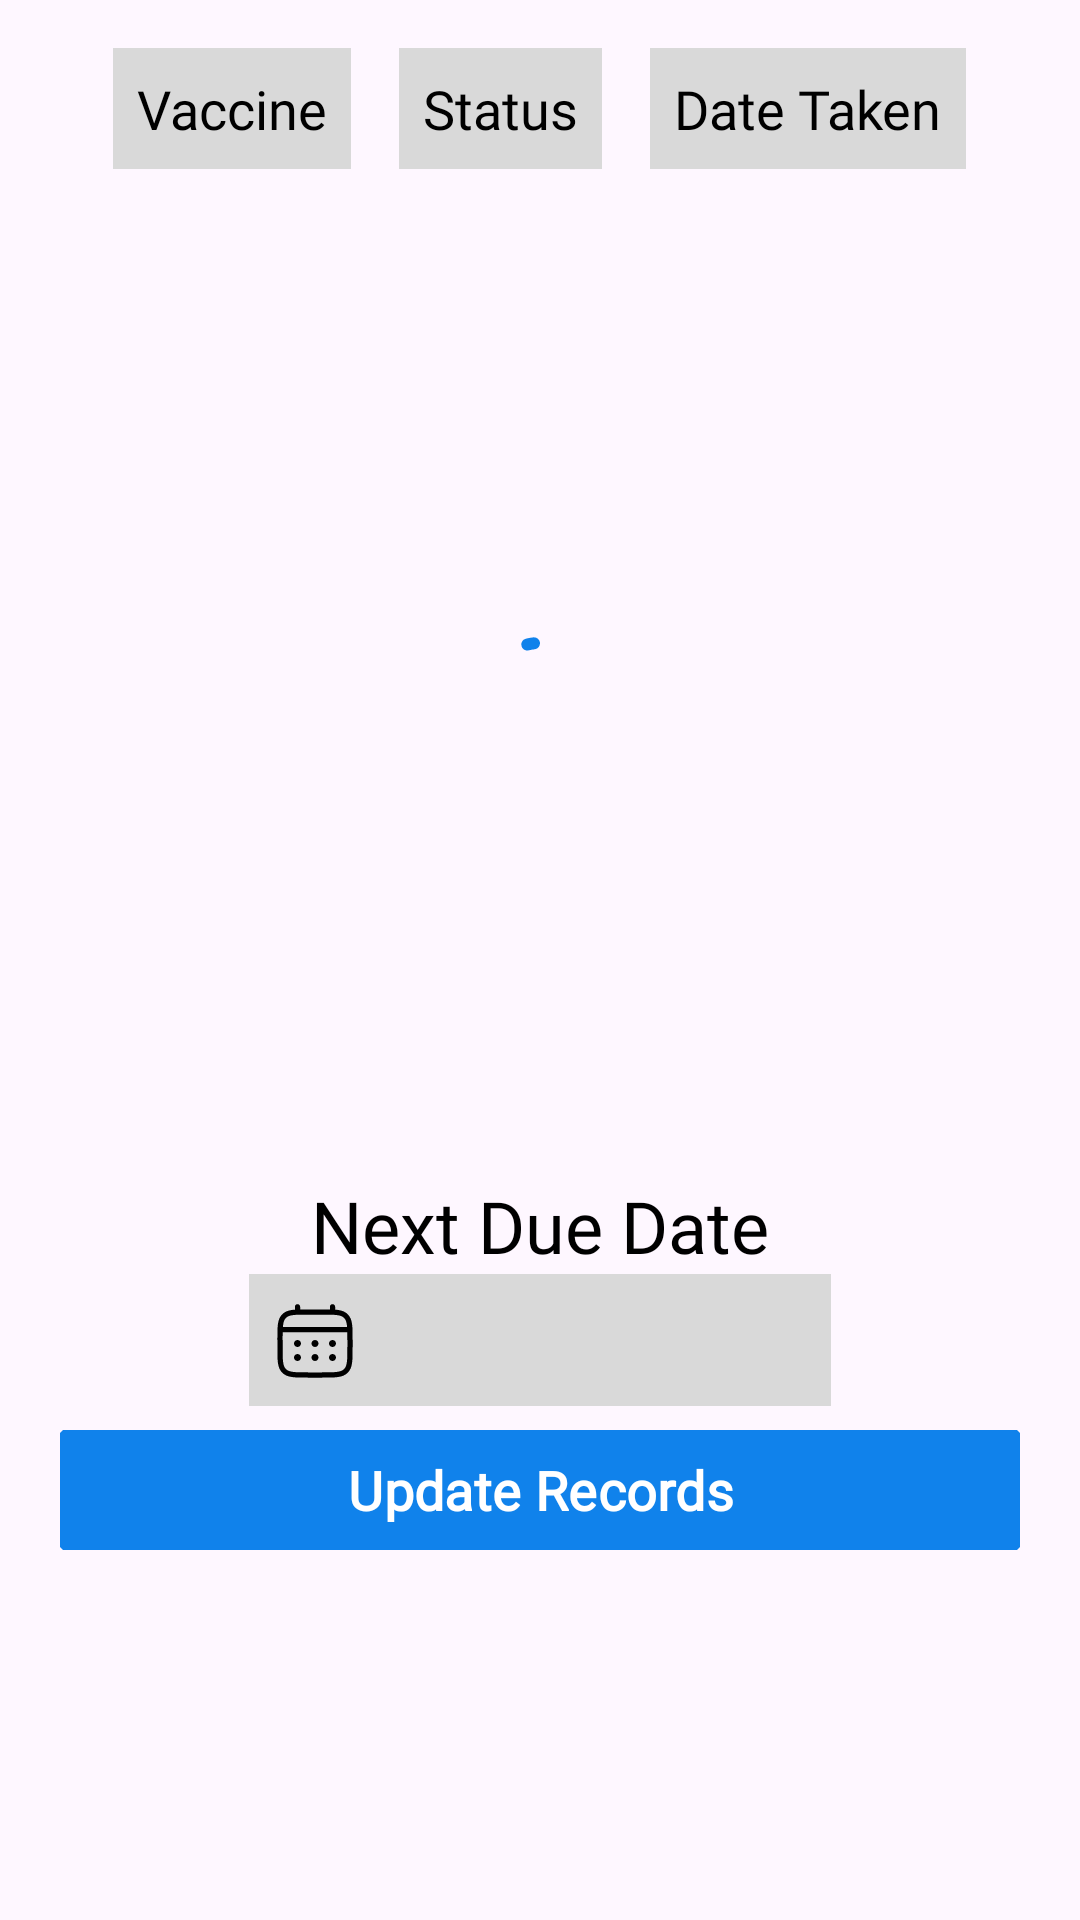

Write the Android layout XML for this screen, with the resource values it uses.
<!-- AndroidManifest.xml: application theme Theme.Warsan -->
<!-- res/layout/fragment_six_to_twelve_months.xml -->
<?xml version="1.0" encoding="utf-8"?>
<LinearLayout xmlns:android="http://schemas.android.com/apk/res/android"
    xmlns:app="http://schemas.android.com/apk/res-auto"
    xmlns:tools="http://schemas.android.com/tools"
    android:layout_width="match_parent"
    android:layout_height="match_parent"
    android:orientation="vertical"
    tools:context=".children.immunization.SixToTwelveMonthsFragment">

    <LinearLayout
        android:layout_width="wrap_content"
        android:layout_height="wrap_content"
        android:layout_gravity="center_horizontal"
        android:layout_margin="8dp"
        android:orientation="horizontal">

        <TextView
            android:layout_width="wrap_content"
            android:layout_height="wrap_content"
            android:layout_margin="8dp"
            android:background="#D9D9D9"
            android:fontFamily="@font/poppins_regular"
            android:padding="8dp"
            android:text="@string/vaccine"
            android:textColor="@color/black"
            android:textSize="18sp" />

        <TextView
            android:layout_width="wrap_content"
            android:layout_height="wrap_content"
            android:layout_margin="8dp"
            android:background="#D9D9D9"
            android:fontFamily="@font/poppins_regular"
            android:padding="8dp"
            android:text="@string/status"
            android:textColor="@color/black"
            android:textSize="18sp" />

        <TextView
            android:layout_width="wrap_content"
            android:layout_height="wrap_content"
            android:layout_margin="8dp"
            android:background="#D9D9D9"
            android:fontFamily="@font/poppins_regular"
            android:padding="8dp"
            android:text="@string/date_taken"
            android:textColor="@color/black"
            android:textSize="18sp" />
    </LinearLayout>

    <FrameLayout
        android:layout_width="match_parent"
        android:layout_height="320dp"
        android:layout_gravity="center_horizontal">

        <androidx.recyclerview.widget.RecyclerView
            android:id="@+id/rvSixToTwelveMonths"
            android:layout_width="match_parent"
            android:layout_height="match_parent"
            android:layout_gravity="center_horizontal"
            android:orientation="vertical"
            app:layoutManager="androidx.recyclerview.widget.LinearLayoutManager"
            tools:listitem="@layout/item_immunization_details" />

        <com.google.android.material.progressindicator.CircularProgressIndicator
            android:id="@+id/sixToTwelveCircularProgressIndicator"
            android:layout_width="32dp"
            android:layout_height="32dp"
            android:layout_gravity="center_horizontal|center_vertical"
            android:indeterminate="true" />

    </FrameLayout>

    <LinearLayout
        android:layout_width="wrap_content"
        android:layout_height="wrap_content"
        android:layout_gravity="center_horizontal"
        android:orientation="vertical">

        <TextView
            android:layout_width="wrap_content"
            android:layout_height="wrap_content"
            android:layout_gravity="center_horizontal"
            android:fontFamily="@font/poppins_medium"
            android:text="@string/next_due_date"
            android:textColor="@color/black"
            android:textSize="24sp" />

        <LinearLayout
            android:layout_width="wrap_content"
            android:layout_height="wrap_content"
            android:layout_gravity="center_horizontal"
            android:background="#D9D9D9"
            android:orientation="horizontal">

            <ImageView
                android:id="@+id/tvNextDueDate"
                android:layout_width="wrap_content"
                android:layout_height="wrap_content"
                android:padding="8dp"
                android:src="@drawable/icon_calendar" />

            <TextView
                android:id="@+id/txtVNextDueDate"
                android:layout_width="150dp"
                android:layout_height="wrap_content"
                android:layout_gravity="center_vertical|center_horizontal"
                android:fontFamily="@font/poppins_regular"
                android:gravity="center"
                android:padding="8dp"
                android:textColor="@color/black" />
        </LinearLayout>

    </LinearLayout>

    <com.google.android.material.button.MaterialButton
        android:id="@+id/btLogin"
        android:layout_width="320dp"
        android:layout_height="wrap_content"
        android:layout_gravity="center_horizontal|bottom"
        android:layout_margin="4dp"
        android:text="@string/update_records" />

</LinearLayout>
<!-- res/layout/item_immunization_details.xml (included above) -->
<LinearLayout xmlns:android="http://schemas.android.com/apk/res/android"
    android:layout_width="match_parent"
    android:layout_height="wrap_content"
    android:orientation="horizontal"
    android:gravity="center_horizontal">

        <TextView
            android:id="@+id/tvVaccine"
            android:layout_width="150dp"
            android:layout_height="wrap_content"
            android:layout_margin="8dp"
            android:layout_gravity="center"
            android:text="Vaccine"
            android:gravity="center"
            android:fontFamily="@font/poppins_medium"
            android:textColor="@color/black"
            android:textSize="20sp" />
        <ImageView
            android:id="@+id/ivStatus"
            android:layout_width="wrap_content"
            android:layout_height="wrap_content"
            android:layout_gravity="center"
            android:layout_margin="8dp"
            android:padding="4dp"/>

        <TextView
            android:id="@+id/tvNextDate"
            android:layout_width="150dp"
            android:layout_height="wrap_content"
            android:layout_gravity="center"
            android:layout_margin="8dp"
            android:text="@string/date_administered"
            android:gravity="center"
            android:padding="4dp"
            android:fontFamily="@font/poppins_medium"
            android:textColor="@color/black"
            android:textSize="15sp" />
</LinearLayout>
<!-- resources referenced by this layout -->
<resources>
  <color name="black">#000000</color>
  <!-- drawable icon_calendar: vector/xml drawable (drawable, 2822 chars, omitted) -->
  <string name="date_administered">Date Administered</string>
  <string name="date_taken">Date Taken</string>
  <string name="next_due_date">Next Due Date</string>
  <string name="status">Status</string>
  <string name="update_records">Update Records</string>
  <string name="vaccine">Vaccine</string>
  <style name="Theme.Warsan" parent="Base.Theme.Warsan" />
  <style name="Base.Theme.Warsan" parent="Theme.Material3.DayNight.NoActionBar">
          
          
          <item name="android:navigationBarColor">@android:color/transparent</item>
          <item name="android:statusBarColor">@android:color/transparent</item>
          <item name="android:windowLightStatusBar">true</item>
          <item name="android:windowTranslucentStatus">true</item>
          <item name="materialButtonStyle">@style/Widget.App.Button</item>
          <item name="floatingActionButtonStyle">@style/Widget.App.FloatingActionButton</item>
          <item name="circularProgressIndicatorStyle">@style/Widget.App.CircularProgressIndicator</item>
      </style>
  <style name="Widget.App.Button" parent="Widget.Material3.Button">
          <item name="materialThemeOverlay">@style/ThemeOverlay.App.Button</item>
          <item name="shapeAppearance">@style/ShapeAppearance.App.SmallComponent</item>
          <item name="android:textAppearance">@style/TextAppearance.App.Button</item>
      </style>
  <style name="Widget.App.FloatingActionButton" parent="Widget.Material3.FloatingActionButton.Primary">
          <item name="materialThemeOverlay">@style/ThemeOverlay.App.FloatingActionButton</item>
      </style>
  <style name="Widget.App.CircularProgressIndicator" parent="Widget.Material3.CircularProgressIndicator">
          <item name="materialThemeOverlay">@style/ThemeOverlay.App.CircularProgressIndicator</item>
      </style>
  <style name="ThemeOverlay.App.Button" parent="ThemeOverlay.Material3.Button">
          <item name="colorContainer">@color/main_color</item>
          <item name="colorOnContainer">@color/white</item>
      </style>
  <style name="ShapeAppearance.App.SmallComponent" parent="ShapeAppearance.Material3.SmallComponent">
          <item name="cornerFamily">cut</item>
          <item name="cornerSize">1dp</item>
      </style>
  <style name="TextAppearance.App.Button" parent="TextAppearance.Material3.LabelLarge">
          <item name="fontFamily">@font/poppins_regular</item>
          <item name="android:fontFamily">@font/poppins_regular</item>
          <item name="android:textSize">18sp</item>
          <item name="android:textStyle">bold</item>
      </style>
  <style name="ThemeOverlay.App.FloatingActionButton" parent="">
          <item name="colorContainer">@color/main_color</item>
          <item name="colorOnContainer">@color/white</item>
      </style>
  <style name="ThemeOverlay.App.CircularProgressIndicator" parent="">
          <item name="colorPrimary">@color/main_color</item>
      </style>
  <color name="main_color">#1082EB</color>
  <color name="white">#FFFFFFFF</color>
</resources>
